Image classification data set "split" (SaadQacif/Saad-MLOps-Project on GitHub). Class labels (3): potato early blight, potato late blight, potato healthy.

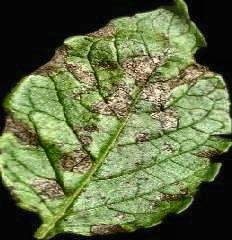
Label: potato early blight

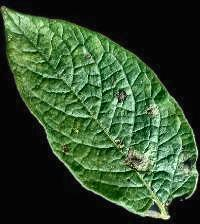
Label: potato late blight

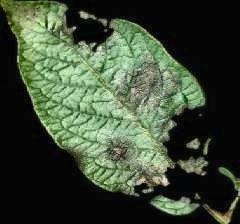
Label: potato late blight

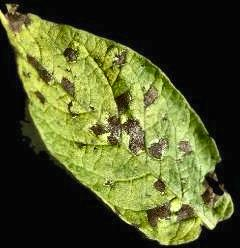
Label: potato early blight

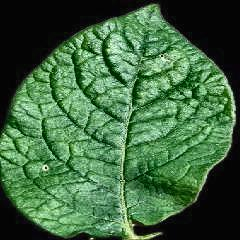
Label: potato healthy

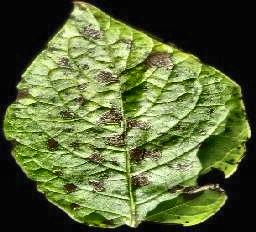
Label: potato early blight
